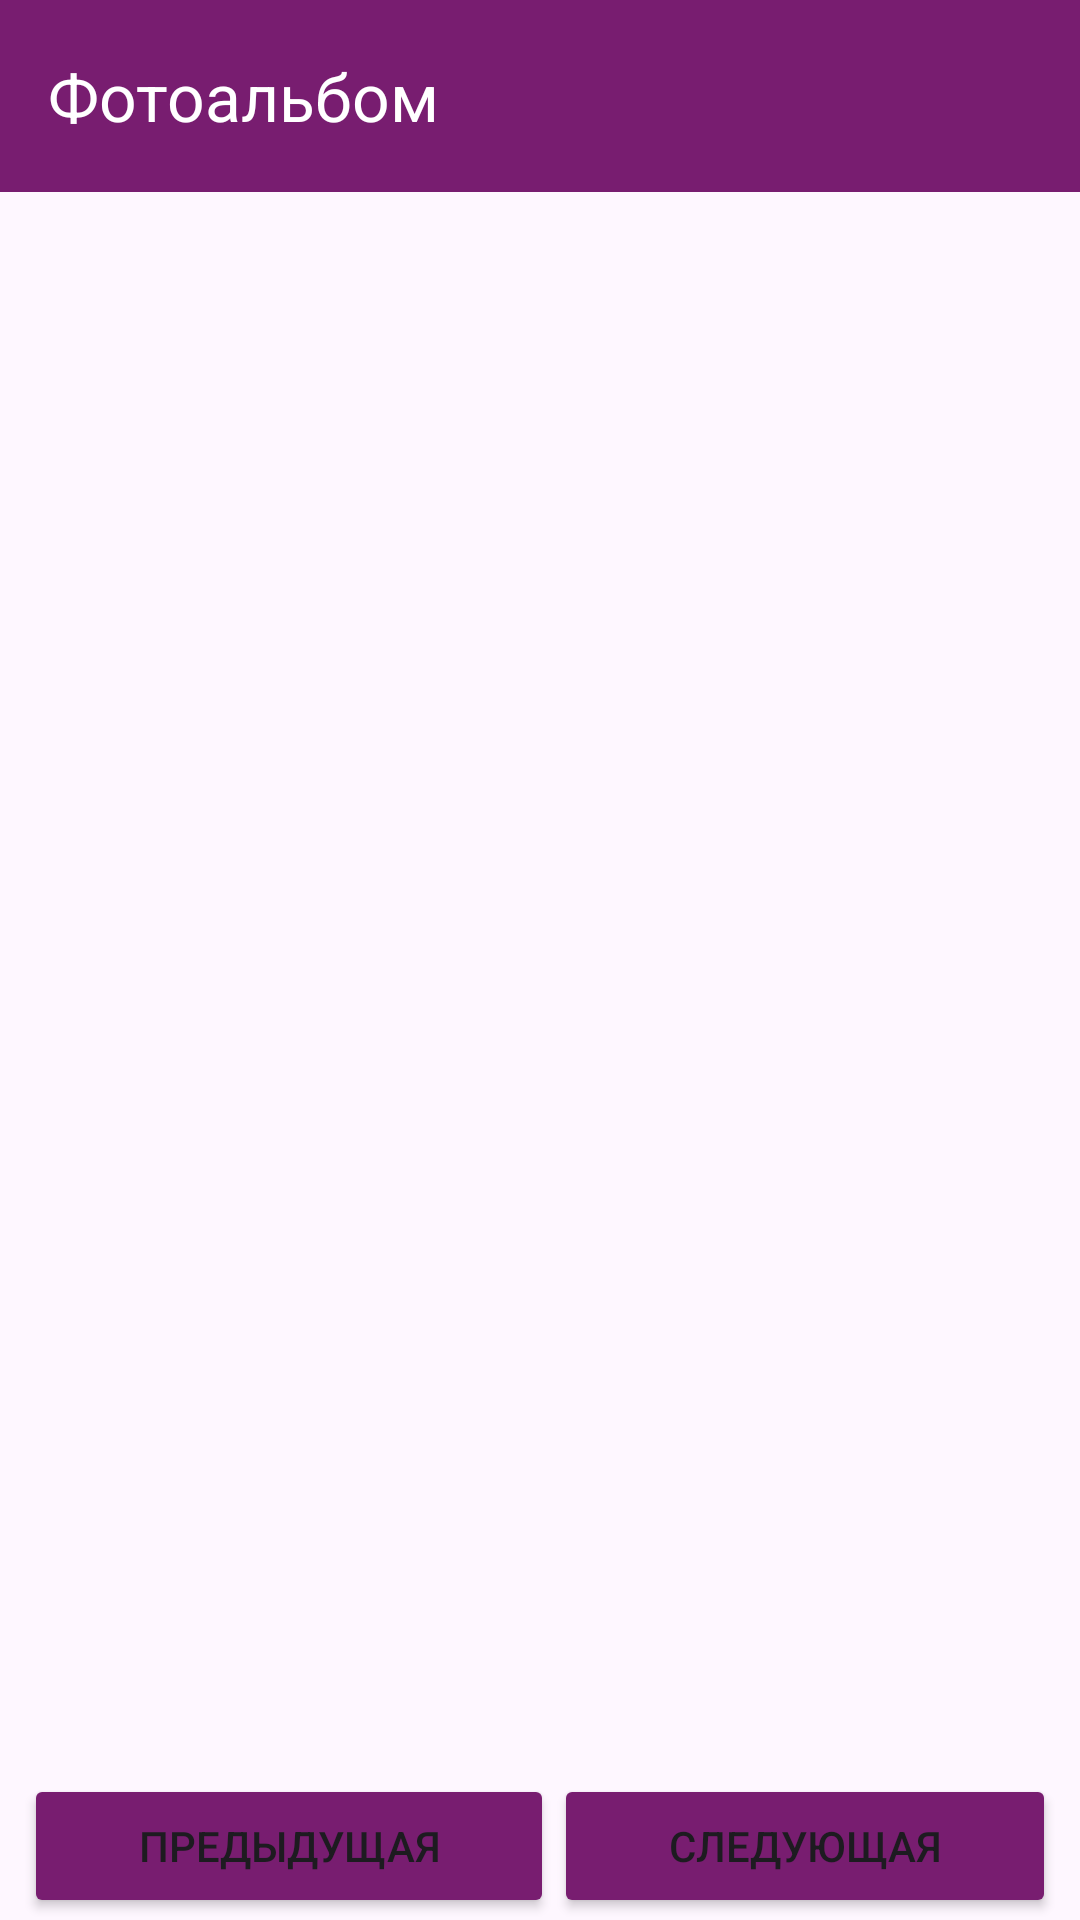

Here is an Android app screen rendered from its layout file. Give the layout XML and the strings, colors and styles it references.
<!-- AndroidManifest.xml: application theme Theme.Android_Album -->
<!-- res/layout/activity_photo_album.xml -->
<?xml version="1.0" encoding="utf-8"?>
<androidx.constraintlayout.widget.ConstraintLayout xmlns:android="http://schemas.android.com/apk/res/android"
    xmlns:app="http://schemas.android.com/apk/res-auto"
    xmlns:tools="http://schemas.android.com/tools"
    android:id="@+id/main"
    android:layout_width="match_parent"
    android:layout_height="match_parent"
    tools:context=".PhotoAlbumActivity">

    <androidx.appcompat.widget.Toolbar
        android:id="@+id/toolbarMain"
        android:layout_width="match_parent"
        android:layout_height="wrap_content"
        app:title="Фотоальбом"
        app:titleTextColor="@color/white"
        android:background="@color/mediumPurple"
        tools:ignore="MissingConstraints" />

    <ImageView
        android:id="@+id/imageIV"
        android:layout_width="500dp"
        android:layout_height="500dp"
        android:scaleType="centerInside"
        app:layout_constraintBottom_toBottomOf="parent"
        app:layout_constraintEnd_toEndOf="parent"
        app:layout_constraintStart_toStartOf="parent"
        app:layout_constraintTop_toBottomOf="@+id/toolbarMain"
        app:layout_constraintVertical_bias="0.35"
        tools:ignore="MissingConstraints" />

    <LinearLayout
        android:layout_width="match_parent"
        android:layout_height="wrap_content"
        app:layout_constraintBottom_toBottomOf="parent"
        app:layout_constraintTop_toBottomOf="@id/imageIV"
        android:paddingRight="8dp"
        android:paddingLeft="8dp"
        tools:ignore="MissingConstraints">

        <Button
            android:id="@+id/previousBTN"
            android:layout_width="wrap_content"
            android:layout_height="wrap_content"
            android:text="@string/previous_text_button"
            android:backgroundTint="@color/mediumPurple"
            android:layout_weight="0.5"/>

        <Button
            android:id="@+id/nextBTN"
            android:layout_width="wrap_content"
            android:layout_height="wrap_content"
            android:text="@string/next_text_button"
            android:backgroundTint="@color/mediumPurple"
            android:layout_weight="0.5"/>
    </LinearLayout>


</androidx.constraintlayout.widget.ConstraintLayout>
<!-- resources referenced by this layout -->
<resources>
  <color name="mediumPurple">#781D70</color>
  <color name="white">#FFFFFFFF</color>
  <string name="next_text_button">Следующая</string>
  <string name="previous_text_button">Предыдущая</string>
  <style name="Theme.Android_Album" parent="Base.Theme.Android_Album" />
  <style name="Base.Theme.Android_Album" parent="Theme.Material3.DayNight.NoActionBar">
          
          
      </style>
</resources>
